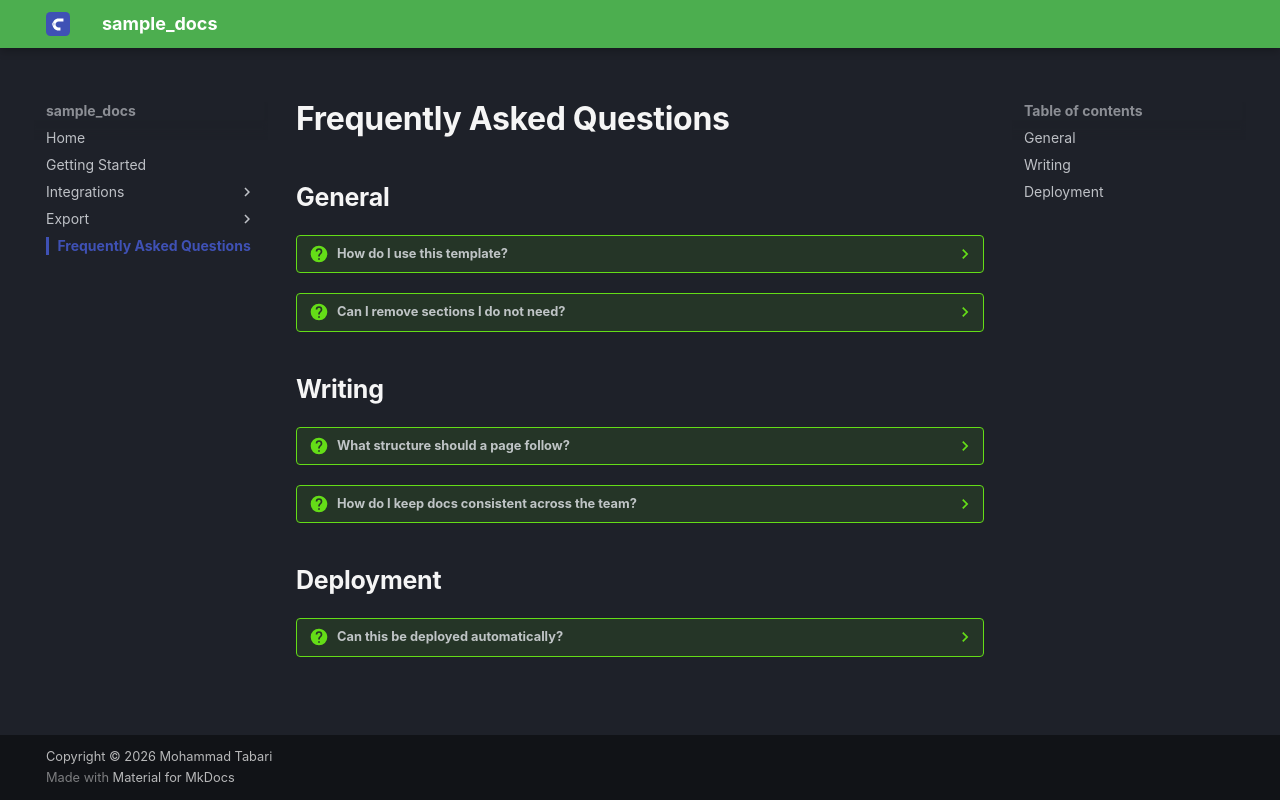

repository: Mohammad-H93/sample-docs · page: frequent-questions/index.html · generator: mkdocs

# Frequently Asked Questions

## General

??? question "How do I use this template?"
    Start by editing the project name, homepage, navigation, and sample pages.

??? question "Can I remove sections I do not need?"
    Yes. Delete the markdown files you do not want and update `mkdocs.yml` to match.

## Writing

??? question "What structure should a page follow?"
    A good default is: purpose, prerequisites, steps, troubleshooting, and related pages.

??? question "How do I keep docs consistent across the team?"
    Reuse the same headings and page patterns for similar content.

## Deployment

??? question "Can this be deployed automatically?"
    Yes. The included GitHub Actions workflow can publish the site to GitHub Pages.
